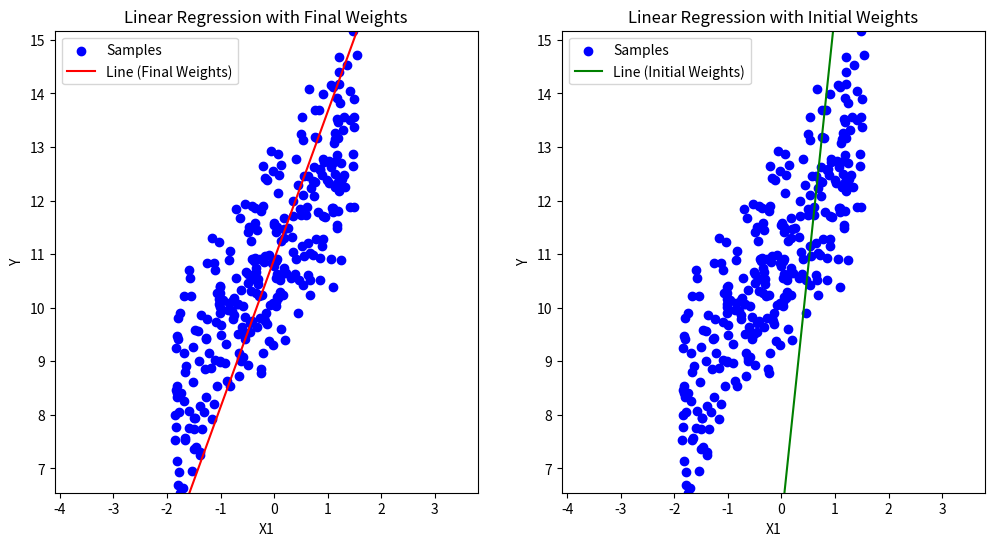

Here is the Python script that generated this plot:
# Import necessary libraries
import numpy as np
import matplotlib.pyplot as plt

# Function to normalize features
def normalize_features(X):
    mean = np.mean(X, axis=0)
    std = np.std(X, axis=0)
    normalized_X = (X - mean) / std
    return normalized_X, mean, std

# Function to split data into training, validation, and test sets
def train_validate_test_split(data, labels, test_ratio=0.3, val_ratio=0.3):
    num_samples = len(data)
    num_test_samples = int(num_samples * test_ratio)
    num_val_samples = int(num_samples * val_ratio)
    num_train_samples = num_samples - num_test_samples - num_val_samples

    # Shuffle indices
    indices = np.arange(num_samples)
    np.random.shuffle(indices)
    data = data[indices]
    labels = labels[indices]

    # Split data
    X_train = data[:num_train_samples]
    y_train = labels[:num_train_samples]

    X_val = data[num_train_samples:num_train_samples + num_val_samples]
    y_val = labels[num_train_samples:num_train_samples + num_val_samples]

    X_test = data[num_train_samples + num_val_samples:]
    y_test = labels[num_train_samples + num_val_samples:]

    # Normalize features
    X_train_normalized, mean, std = normalize_features(X_train)
    X_val_normalized = (X_val - mean) / std
    X_test_normalized = (X_test - mean) / std

    return X_train_normalized, y_train, X_val_normalized, y_val, X_test_normalized, y_test

# Function to calculate the loss
def loss_function(X, w, Y):
    loss = 0.5 * np.dot((np.dot(X, w) - Y).T, (np.dot(X, w) - Y))
    return loss

# Function for gradient descent optimization
def gradient_descent(X, Y, weights, LR, iterations):
    for _ in range(iterations):
        weights = weights - (LR * np.dot(X.T, (np.dot(X, weights) - Y)))
    return weights

# Function to calculate R-squared
def calculate_r_squared(actual, predicted):
    mean_actual = np.mean(actual)
    ss_total = np.sum((actual - mean_actual) ** 2)
    ss_residual = np.sum((actual - predicted) ** 2)
    r_squared = 1 - (ss_residual / ss_total) if ss_total != 0 else 0
    return r_squared

# Main function
def main():
    # Step 1: Generate random data without a fixed seed
    W = np.array([6, 5, 3, 1.5])
    X1 = np.random.rand(1000)
    X2 = np.random.rand(1000)
    X3 = np.random.rand(1000)
    Y = W[0] + W[1] * X1 + W[2] * X2 + W[3] * X3
    
    dataset = np.vstack([X1, X2, X3]).T


    # Step 2: Split data using the provided function
    X_train, Y_train, X_val, Y_val, X_test, Y_test = train_validate_test_split(dataset, Y)

    # Step 3: Initialize weights and perform gradient descent (training)
    X_train_bias = np.hstack([np.ones((len(X_train), 1)), X_train])
    LR = 0.0001  # Learning rate
    n_iter = 1000  # Number of iterations
    final_weights = gradient_descent(X_train_bias, Y_train, W, LR, n_iter)

    # Step 4: Calculate and print accuracy (R^2) on the test set
    X_test_bias = np.hstack([np.ones((len(X_test), 1)), X_test])
    y_pred_test = np.dot(X_test_bias, final_weights)
    r_squared = calculate_r_squared(Y_test, y_pred_test)
    print(f"R-squared on Test Set: {r_squared}")
    print(f"Final weights: {final_weights}")

    # Plot using final weights
    plt.figure(figsize=(12, 6))
    plt.subplot(1, 2, 1)
    plt.scatter(X_test[:, 0], Y_test, color='blue', label='Samples')
    x_line_final = np.linspace(np.min(X_test[:, 0]), np.max(X_test[:, 0]), 100)
    y_line_final = final_weights[0] + final_weights[1] * x_line_final + final_weights[2] * x_line_final + final_weights[3] * x_line_final
    plt.plot(x_line_final, y_line_final, color='red', label='Line (Final Weights)')
    plt.xlabel('X1')
    plt.ylabel('Y')
    plt.legend()
    plt.title('Linear Regression with Final Weights')

    # Set the same scale for both x-axis and y-axis
    plt.axis('equal')
    plt.xlim([np.min(X_test[:, 0]), np.max(X_test[:, 0])])
    plt.ylim([np.min(Y_test), np.max(Y_test)])

    # Plot using initial weights
    plt.subplot(1, 2, 2)
    plt.scatter(X_test[:, 0], Y_test, color='blue', label='Samples')
    x_line_initial = np.linspace(np.min(X_test[:, 0]), np.max(X_test[:, 0]), 100)
    y_line_initial = W[0] + W[1] * x_line_initial + W[2] * x_line_initial + W[3] * x_line_initial
    plt.plot(x_line_initial, y_line_initial, color='green', label='Line (Initial Weights)')
    plt.xlabel('X1')
    plt.ylabel('Y')
    plt.legend()
    plt.title('Linear Regression with Initial Weights')

    # Set the same scale for both x-axis and y-axis
    plt.axis('equal')
    plt.xlim([np.min(X_test[:, 0]), np.max(X_test[:, 0])])
    plt.ylim([np.min(Y_test), np.max(Y_test)])

    plt.show()

# Run the main function if the script is executed
if __name__ == "__main__":
    main()
